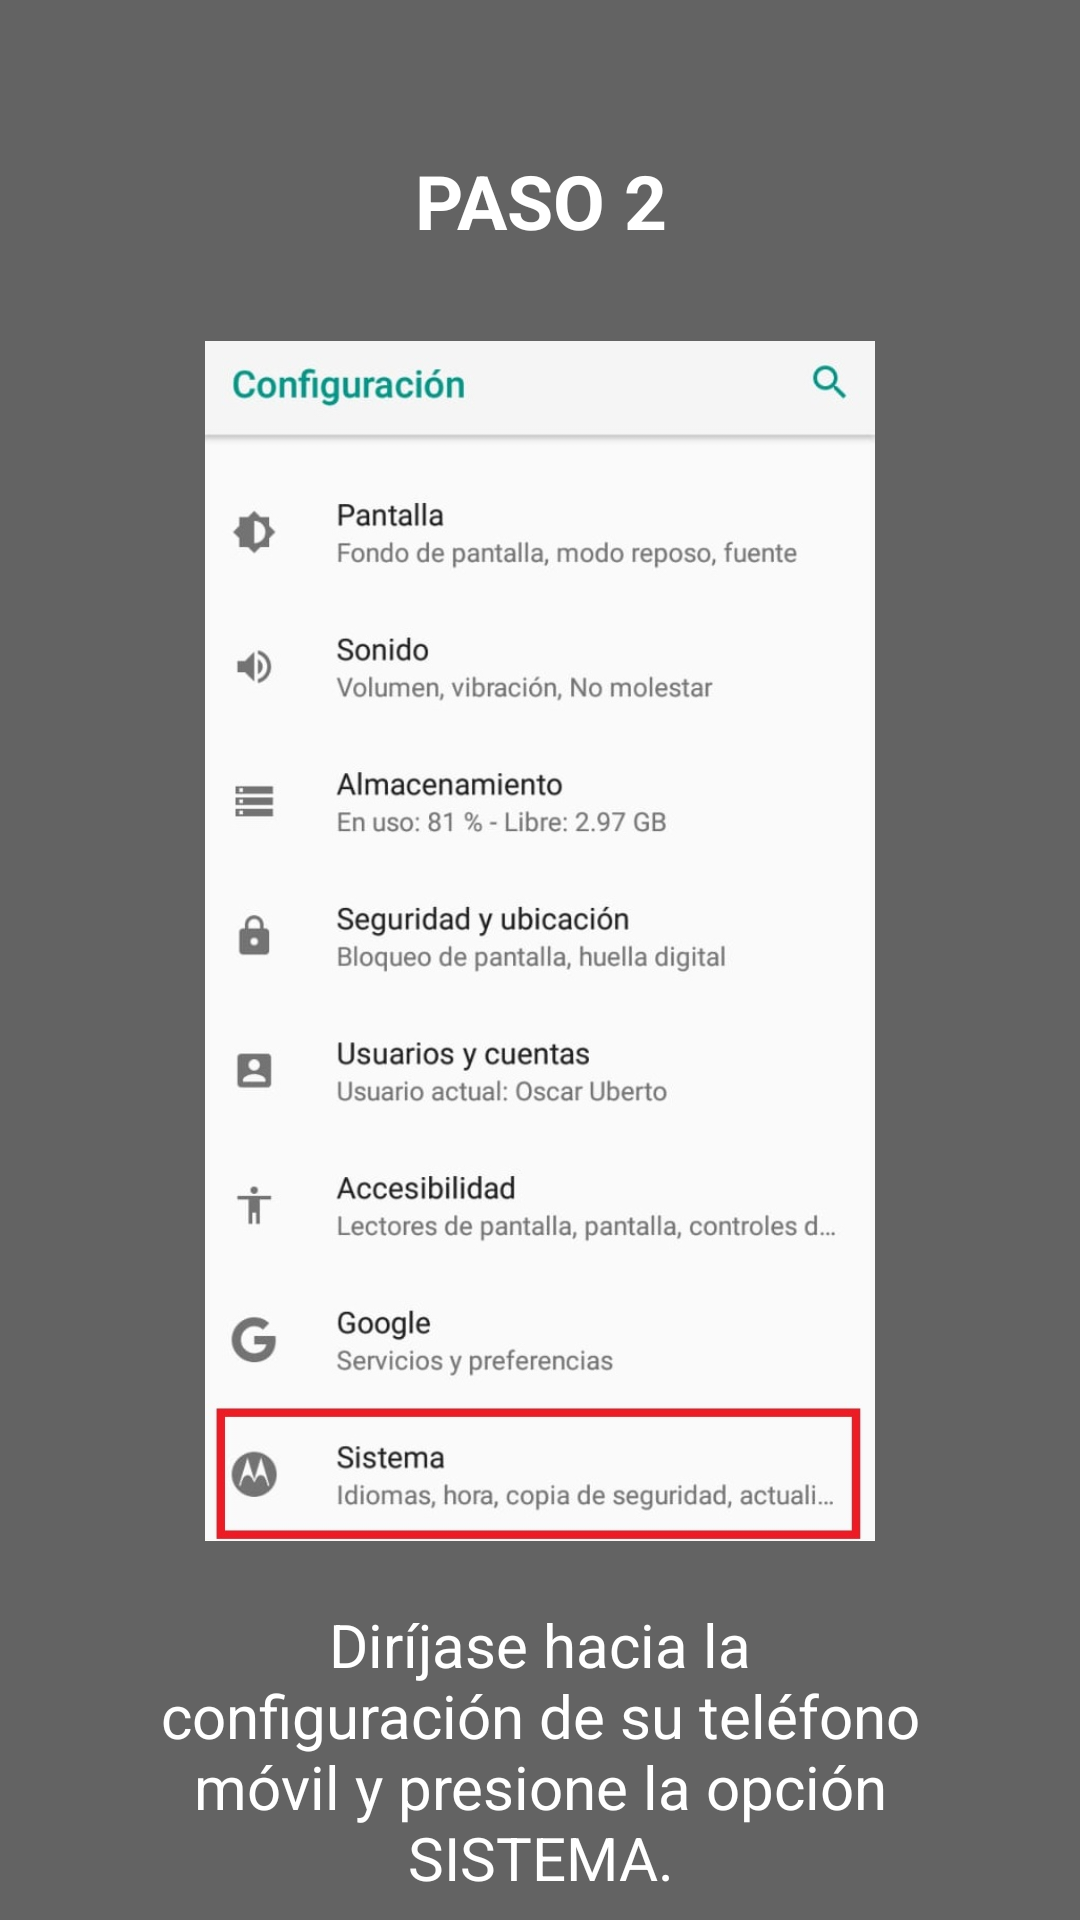

The Android layout XML behind this screen, and the referenced resources:
<!-- AndroidManifest.xml: application theme AppTheme -->
<!-- res/layout/fragment_instruccion_ayuda_motorola1.xml -->
<?xml version="1.0" encoding="utf-8"?>
<RelativeLayout xmlns:android="http://schemas.android.com/apk/res/android"
    xmlns:tools="http://schemas.android.com/tools"
    android:layout_width="match_parent"
    android:layout_height="match_parent"
    tools:context="app.fernando.covidrastreo.fragmentsMotorola.InstruccionAyudaMotorola1"
    android:background="#636363">

    <LinearLayout
        android:layout_width="match_parent"
        android:layout_height="match_parent"
        android:orientation="vertical">
        <TextView
            android:layout_width="match_parent"
            android:layout_height="wrap_content"
            android:text="PASO 2"
            android:textColor="#fff"
            android:textSize="25sp"
            android:textStyle="bold"
            android:gravity="center"
            android:layout_marginTop="50dp" />

        <ImageView
            android:layout_width="250dp"
            android:layout_height="400dp"
            android:layout_marginTop="30dp"
            android:layout_gravity="center"
            android:src="@drawable/motorola_configuracion" />

        <TextView
            android:layout_width="match_parent"
            android:layout_height="120dp"
            android:text="@string/texto_instruccion_1_motorola"
            android:layout_marginRight="50dp"
            android:layout_marginLeft="50dp"
            android:layout_marginTop="10dp"
            android:gravity="center"
            android:textColor="#fff"
            android:textSize="20sp"/>

    </LinearLayout>

</RelativeLayout>
<!-- resources referenced by this layout -->
<resources>
  <!-- drawable motorola_configuracion: jpeg bitmap (drawable, 103891 bytes) -->
  <string name="texto_instruccion_1_motorola">Diríjase hacia la configuración de su teléfono móvil y presione la opción SISTEMA.</string>
  <style name="AppTheme" parent="Theme.AppCompat.Light.NoActionBar">
          
          <item name="colorPrimary">@color/colorPrimary</item>
          <item name="colorPrimaryDark">@android:color/black</item>
          <item name="colorAccent">@color/colorAccent</item>
      </style>
  <color name="colorPrimary">#008577</color>
  <color name="colorAccent">#D81B60</color>
</resources>
